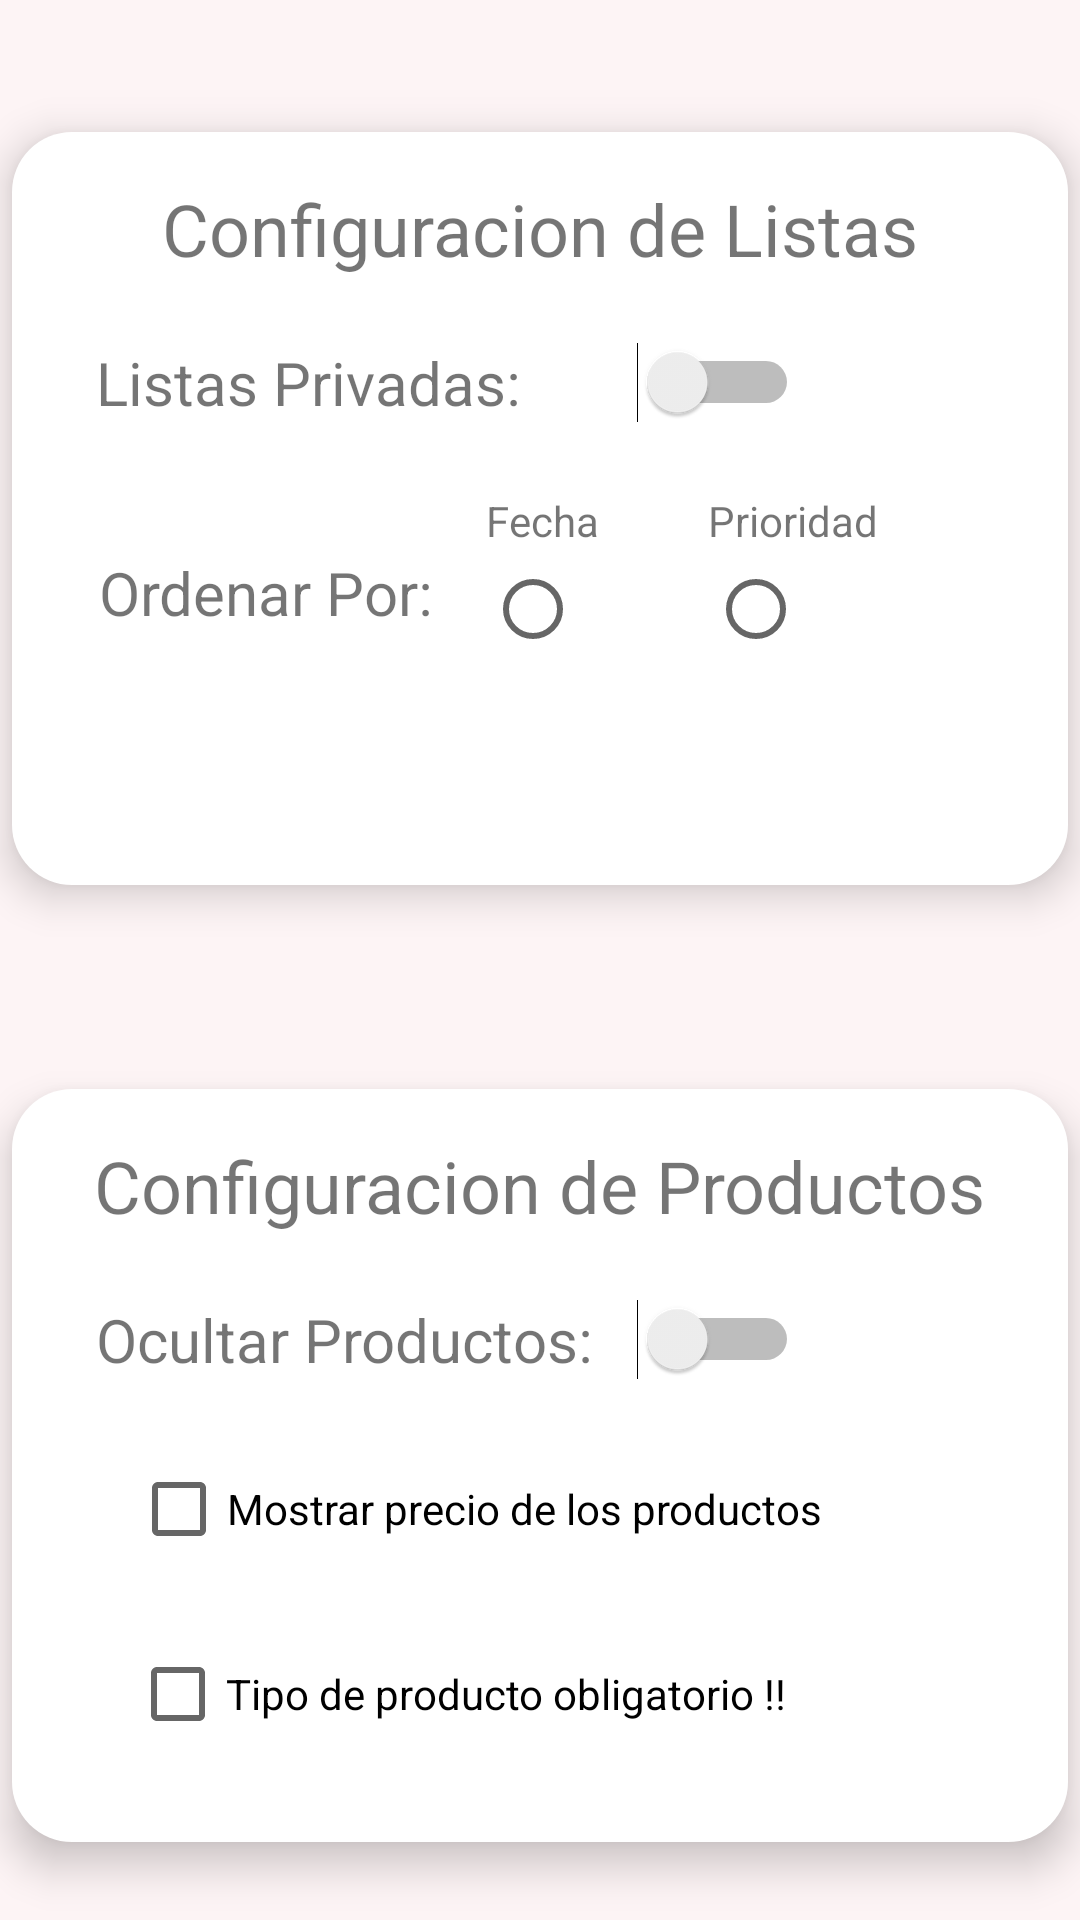

The Android layout XML behind this screen, and the referenced resources:
<!-- AndroidManifest.xml: application theme Theme.MyPriceList -->
<!-- res/layout/fragment_notifications.xml -->
<?xml version="1.0" encoding="utf-8"?>
<androidx.constraintlayout.widget.ConstraintLayout xmlns:android="http://schemas.android.com/apk/res/android"
    xmlns:app="http://schemas.android.com/apk/res-auto"
    xmlns:tools="http://schemas.android.com/tools"
    android:layout_width="match_parent"
    android:layout_height="match_parent"
    tools:context=".ui.notifications.NotificationsFragment">

    <FrameLayout
        android:id="@+id/configLists"
        android:layout_width="352dp"
        android:layout_height="251dp"
        android:layout_marginTop="68dp"
        android:background="@drawable/radius_generic"
        android:elevation="8dp"
        app:layout_constraintEnd_toEndOf="parent"
        app:layout_constraintStart_toStartOf="parent"
        app:layout_constraintTop_toBottomOf="@+id/configProducts">

        <androidx.constraintlayout.widget.ConstraintLayout
            android:layout_width="match_parent"
            android:layout_height="match_parent">

            <TextView
                android:id="@+id/txtTitleConfig"
                android:layout_width="wrap_content"
                android:layout_height="wrap_content"
                android:layout_marginTop="16dp"
                android:text="@string/TitleConfigProducts"
                android:textSize="24sp"
                app:layout_constraintEnd_toEndOf="parent"
                app:layout_constraintStart_toStartOf="parent"
                app:layout_constraintTop_toTopOf="parent" />

            <TextView
                android:id="@+id/txtprit1"
                android:layout_width="wrap_content"
                android:layout_height="wrap_content"
                android:layout_marginStart="28dp"
                android:text="@string/ProductVisibility"
                android:textSize="20sp"
                app:layout_constraintBottom_toBottomOf="parent"
                app:layout_constraintStart_toStartOf="parent"
                app:layout_constraintTop_toTopOf="parent"
                app:layout_constraintVertical_bias="0.312" />

            <Switch
                android:id="@+id/switch2"
                android:layout_width="wrap_content"
                android:layout_height="wrap_content"
                app:layout_constraintBottom_toBottomOf="parent"
                app:layout_constraintEnd_toEndOf="parent"
                app:layout_constraintHorizontal_bias="0.699"
                app:layout_constraintStart_toStartOf="parent"
                app:layout_constraintTop_toTopOf="parent"
                app:layout_constraintVertical_bias="0.312" />

            <CheckBox
                android:id="@+id/checkBox"
                android:layout_width="wrap_content"
                android:layout_height="wrap_content"
                android:text="@string/PriceParams"
                app:layout_constraintBottom_toBottomOf="parent"
                app:layout_constraintEnd_toEndOf="parent"
                app:layout_constraintHorizontal_bias="0.325"
                app:layout_constraintStart_toStartOf="parent"
                app:layout_constraintTop_toTopOf="parent"
                app:layout_constraintVertical_bias="0.571" />

            <CheckBox
                android:id="@+id/checkBox2"
                android:layout_width="wrap_content"
                android:layout_height="wrap_content"
                android:text="@string/TypeParams"
                app:layout_constraintBottom_toBottomOf="parent"
                app:layout_constraintEnd_toEndOf="parent"
                app:layout_constraintHorizontal_bias="0.295"
                app:layout_constraintStart_toStartOf="parent"
                app:layout_constraintTop_toTopOf="parent"
                app:layout_constraintVertical_bias="0.876" />

        </androidx.constraintlayout.widget.ConstraintLayout>

    </FrameLayout>

    <FrameLayout
        android:id="@+id/configProducts"
        android:layout_width="352dp"
        android:layout_height="251dp"
        android:layout_marginTop="44dp"
        android:background="@drawable/radius_generic"
        android:elevation="8dp"
        app:layout_constraintEnd_toEndOf="parent"
        app:layout_constraintStart_toStartOf="parent"
        app:layout_constraintTop_toTopOf="parent">

        <androidx.constraintlayout.widget.ConstraintLayout
            android:layout_width="match_parent"
            android:layout_height="match_parent">

            <TextView
                android:id="@+id/textView7"
                android:layout_width="wrap_content"
                android:layout_height="wrap_content"
                android:layout_marginTop="16dp"
                android:text="@string/TitleConfigList"
                android:textSize="24sp"
                app:layout_constraintEnd_toEndOf="parent"
                app:layout_constraintStart_toStartOf="parent"
                app:layout_constraintTop_toTopOf="parent" />

            <TextView
                android:id="@+id/textView9"
                android:layout_width="wrap_content"
                android:layout_height="wrap_content"
                android:layout_marginStart="28dp"
                android:text="@string/privacityParams"
                android:textSize="20sp"
                app:layout_constraintBottom_toBottomOf="parent"
                app:layout_constraintStart_toStartOf="parent"
                app:layout_constraintTop_toTopOf="parent"
                app:layout_constraintVertical_bias="0.312" />

            <Switch
                android:id="@+id/switch1"
                android:layout_width="wrap_content"
                android:layout_height="wrap_content"
                app:layout_constraintBottom_toBottomOf="parent"
                app:layout_constraintEnd_toEndOf="parent"
                app:layout_constraintHorizontal_bias="0.699"
                app:layout_constraintStart_toStartOf="parent"
                app:layout_constraintTop_toTopOf="parent"
                app:layout_constraintVertical_bias="0.312" />

            <RadioButton
                android:id="@+id/radioButton"
                android:layout_width="wrap_content"
                android:layout_height="wrap_content"
                android:layout_marginBottom="68dp"
                app:layout_constraintBottom_toBottomOf="parent"
                app:layout_constraintEnd_toEndOf="parent"
                app:layout_constraintHorizontal_bias="0.519"
                app:layout_constraintStart_toStartOf="parent" />

            <RadioButton
                android:id="@+id/radioButton2"
                android:layout_width="wrap_content"
                android:layout_height="wrap_content"
                android:layout_marginBottom="68dp"
                app:layout_constraintBottom_toBottomOf="parent"
                app:layout_constraintEnd_toEndOf="parent"
                app:layout_constraintHorizontal_bias="0.763"
                app:layout_constraintStart_toStartOf="parent" />

            <TextView
                android:id="@+id/textView10"
                android:layout_width="wrap_content"
                android:layout_height="wrap_content"
                android:layout_marginBottom="84dp"
                android:text="@string/orderParams"
                android:textSize="20sp"
                app:layout_constraintBottom_toBottomOf="parent"
                app:layout_constraintEnd_toEndOf="parent"
                app:layout_constraintHorizontal_bias="0.12"
                app:layout_constraintStart_toStartOf="parent" />

            <TextView
                android:id="@+id/textView11"
                android:layout_width="wrap_content"
                android:layout_height="wrap_content"
                android:layout_marginTop="120dp"
                android:text="@string/FechaText"
                app:layout_constraintEnd_toEndOf="parent"
                app:layout_constraintHorizontal_bias="0.503"
                app:layout_constraintStart_toStartOf="parent"
                app:layout_constraintTop_toTopOf="parent" />

            <TextView
                android:id="@+id/textView12"
                android:layout_width="wrap_content"
                android:layout_height="wrap_content"
                android:layout_marginTop="120dp"
                android:text="@string/PrioridadText"
                app:layout_constraintEnd_toEndOf="parent"
                app:layout_constraintHorizontal_bias="0.786"
                app:layout_constraintStart_toStartOf="parent"
                app:layout_constraintTop_toTopOf="parent" />
        </androidx.constraintlayout.widget.ConstraintLayout>
    </FrameLayout>

</androidx.constraintlayout.widget.ConstraintLayout>
<!-- resources referenced by this layout -->
<resources>
  <!-- drawable radius_generic (drawable) -->
  <?xml version="1.0" encoding="utf-8"?>
  <shape xmlns:android="http://schemas.android.com/apk/res/android">
      <corners android:radius="20dp" />
      <solid android:color="@color/fondo" />
  </shape>
  <string name="FechaText">Fecha</string>
  <string name="PriceParams">Mostrar precio de los productos</string>
  <string name="PrioridadText">Prioridad</string>
  <string name="ProductVisibility">Ocultar Productos:</string>
  <string name="TitleConfigList">Configuracion de Listas</string>
  <string name="TitleConfigProducts">Configuracion de Productos</string>
  <string name="TypeParams">Tipo de producto obligatorio !!</string>
  <string name="orderParams">Ordenar Por:</string>
  <string name="privacityParams">Listas Privadas:</string>
  <style name="Theme.MyPriceList" parent="Theme.MaterialComponents.DayNight.DarkActionBar">
          
          <item name="colorPrimary">@color/primario</item>
          <item name="colorPrimaryVariant">@color/purple_700</item>
          <item name="colorOnPrimary">@color/gray</item>
          
          <item name="colorSecondary">@color/primario</item>
          <item name="colorSecondaryVariant">@color/teal_700</item>
          <item name="colorOnSecondary">@color/white</item>
          
          <item name="android:statusBarColor">@color/primario</item>
          <item name="android:windowBackground">@color/rosa_claro</item>
          
          <item name="android:windowEnterAnimation">@drawable/slide_in_right</item>
          <item name="android:windowExitAnimation">@drawable/slide_out_left</item>
      </style>
  <color name="fondo">#FFFF</color>
  <color name="primario">#E22D10</color>
  <color name="purple_700">#FF3700B3</color>
  <color name="gray">#B7B7B7</color>
  <color name="teal_700">#FF018786</color>
  <color name="white">#FFFFFFFF</color>
  <color name="rosa_claro">#FDF4F5</color>
  <!-- drawable slide_in_right (drawable) -->
  <translate xmlns:android="http://schemas.android.com/apk/res/android"
      android:duration="300"
      android:fromXDelta="100%p"
      android:toXDelta="0" />
  <!-- drawable slide_out_left (drawable) -->
  <translate xmlns:android="http://schemas.android.com/apk/res/android"
      android:duration="300"
      android:fromXDelta="0"
      android:toXDelta="-100%p" />
</resources>
